Run: headless pygame with SDL's dummy video driver; simulated clock (each Clock.tick advances the game by its frame time, no real sleeping); random seed 0; keys injected as events and as key.get_pressed() state; no mouse input.
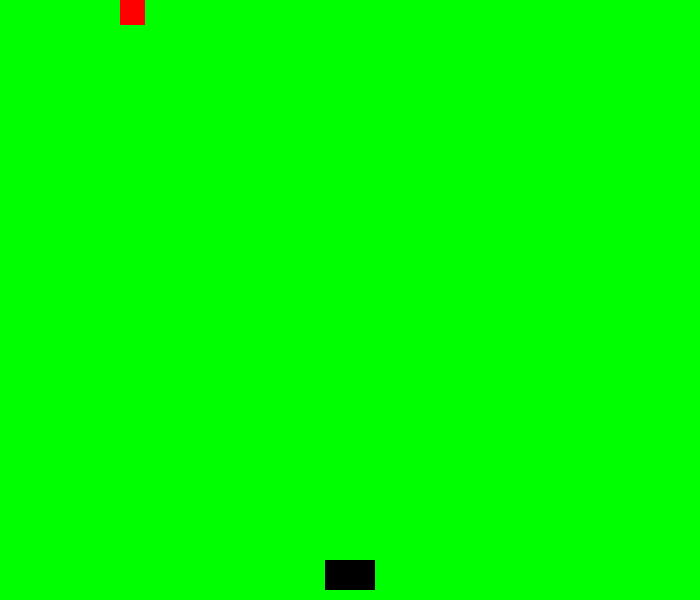
Frame 1 of 4 · flips 1–60 · no input
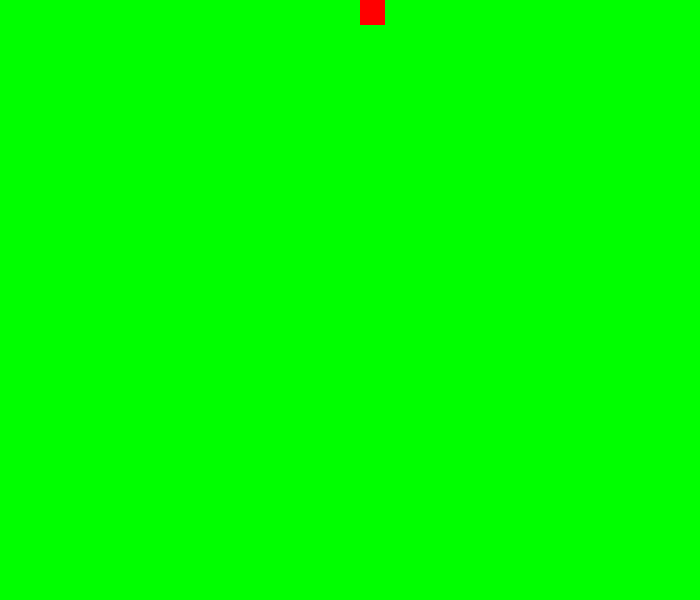
Frame 2 of 4 · flips 61–180 · tapped SPACE, RETURN · held RIGHT (→), D
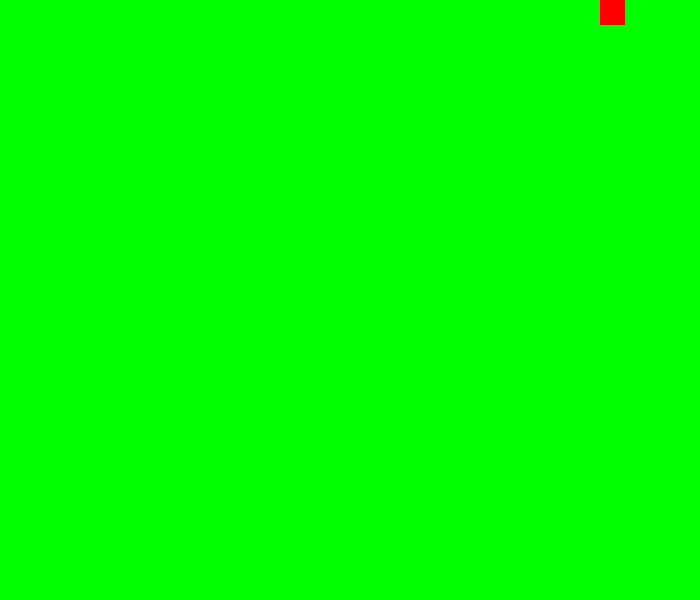
Frame 3 of 4 · flips 181–300 · held DOWN (↓), S
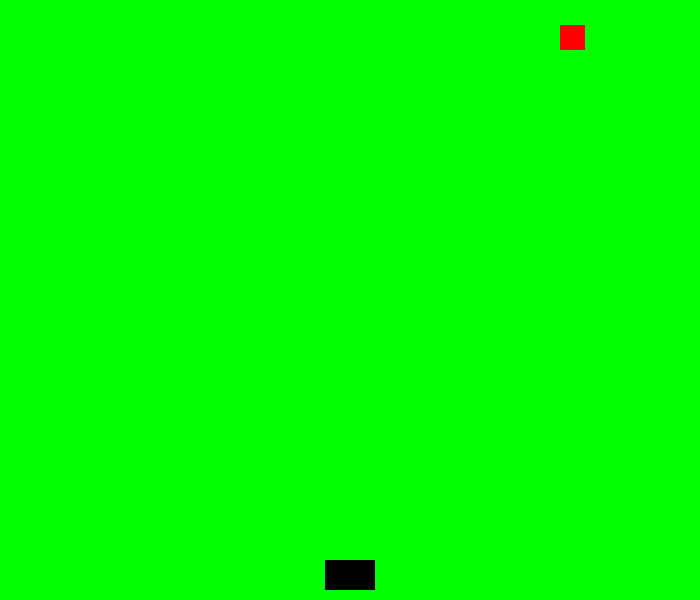
Frame 4 of 4 · flips 301–420 · held LEFT (←), A, UP (↑), W

The pygame program that drew these frames:

import pygame
import random

Width = 700
Height = 600
FPS = 60

pygame.init()
#pygame.mixer.init()
screen = pygame.display.set_mode((Width, Height))
pygame.display.set_caption("Game")
clock = pygame.time.Clock()

White = (255, 255, 255)
Black = (0, 0, 0)
Red = (255, 0, 0)
Green = (0, 255, 0)
Blue = (0, 0, 255)

class Player(pygame.sprite.Sprite):
	def __init__(self):
		pygame.sprite.Sprite.__init__(self)
		self.image = pygame.Surface((50,30))
		self.image.fill(Black)
		self.rect = self.image.get_rect()
		self.rect.center = (Width/2,Height/2)
		self.rect.bottom = Height - 10

	def update(self):
		keypress = pygame.key.get_pressed()
		if keypress[pygame.K_LEFT]:
			self.rect.x -= 8
		elif keypress[pygame.K_RIGHT]:
			self.rect.x += 8


class Enemy(pygame.sprite.Sprite):
	def __init__(self):
		pygame.sprite.Sprite.__init__(self)
		self.image = pygame.Surface((25,25))
		self.image.fill(Red)
		self.rect = self.image.get_rect()
		self.speed = 2

	def update(self):
		self.rect.x += self.speed
		if self.rect.x >= Width:
			self.rect.y += 25
			self.speed = -2
		elif self.rect.x <= 0:
			self.rect.y += 25
			self.speed = 2

all_sprites = pygame.sprite.Group()
player = Player()
enemy = Enemy()
all_sprites.add(player)
all_sprites.add(enemy)

running = True
while running:
	clock.tick(FPS)
	for event in pygame.event.get():
		if event.type == pygame.QUIT:
			running = False
	all_sprites.update()
	screen.fill(Green)
	all_sprites.draw(screen)
	pygame.display.flip()
